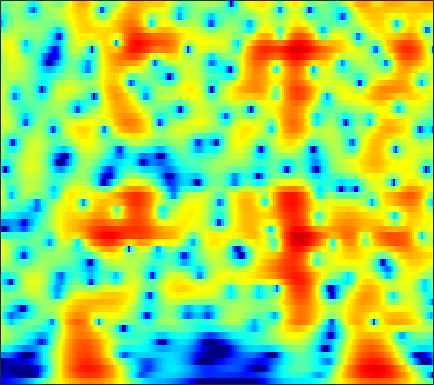

The file beside this chart, header and first rows:
-17.393, -17.035, -16.633, -16.266, -15.975, -15.54, -15.016, -14.561, -13.886, -13.123, -12.276, -11.572, -10.541, -9.4315, -8.5569, -7.3447, -6.1024, -5.1637, -3.9127, -2.672, -1.4567, -0.56868, 0.5797, 1.683
-18.6, -18.58, -18.69, -18.96, -19.26, -19.76, -20.35, -20.84, -21.55, -22.32, -23.19, -23.94, -25.14, -26.37, -26.63, -24.47, -20.43, -17.34, -13.59, -10.29, -7.37, -5.384, -2.967, -0.7808
-21.3, -21.15, -20.98, -20.94, -21.05, -21.41, -22.06, -22.84, -24.37, -26.37, -27.78, -27.35, -25.28, -23.03, -21.55, -19.79, -18.09, -16.74, -14.71, -12.3, -9.626, -7.566, -4.868, -2.307
-22.45, -21.27, -20.03, -19.21, -18.83, -18.58, -18.55, -18.67, -18.92, -19.08, -18.92, -18.55, -17.79, -16.77, -15.86, -14.43, -12.77, -11.44, -9.609, -7.76, -5.902, -4.506, -2.653, -0.8187
-10.84, -11.08, -11.47, -11.96, -12.42, -13.19, -14.19, -15.14, -16.73, -18.85, -21.99, -25.99, -42.84, -27.41, -21.83, -17.3, -14, -11.93, -9.478, -7.304, -5.313, -3.894, -2.075, -0.3272
-3.579, -3.944, -4.492, -5.114, -5.627, -6.37, -7.195, -7.86, -8.785, -9.724, -10.62, -11.15, -11.5, -11.5, -11.34, -10.95, -10.29, -9.618, -8.523, -7.231, -5.766, -4.562, -2.855, -1.086
1.113, 0.7323, 0.1871, -0.3997, -0.8658, -1.518, -2.208, -2.743, -3.478, -4.237, -5.017, -5.611, -6.459, -7.485, -8.4, -9.823, -11.58, -13.27, -16, -17.08, -13.85, -10.73, -7.067, -4.003
2.774, 2.321, 1.708, 1.089, 0.6264, 0.02226, -0.5666, -1.002, -1.586, -2.186, -2.828, -3.362, -4.168, -5.061, -5.754, -6.753, -7.918, -8.859, -9.854, -10.07, -9.332, -8.245, -6.346, -4.271
2.874, 2.148, 1.201, 0.3416, -0.2057, -0.7663, -1.13, -1.302, -1.44, -1.53, -1.62, -1.722, -1.884, -2.071, -2.274, -2.704, -3.231, -3.62, -4.154, -4.74, -5.309, -5.635, -5.786, -5.373
1.229, -0.4505, -3.061, -5.831, -7.425, -7.746, -6.471, -5.325, -4.01, -2.956, -2.109, -1.587, -0.9973, -0.5661, -0.4028, -0.3548, -0.3514, -0.4226, -0.7924, -1.549, -2.711, -4.006, -6.778, -11.02
-1.742, -3.63, -6.633, -9.957, -11.9, -12.22, -11.13, -10.34, -9.584, -8.975, -8.121, -7.246, -5.867, -4.542, -3.637, -2.489, -1.49, -0.9612, -0.5571, -0.3291, -0.2181, -0.2334, -0.2138, 0.1478
-0.5887, -1.537, -2.899, -4.311, -5.375, -6.83, -8.507, -10.1, -13.15, -19.21, -30.57, -17.89, -11.25, -7.535, -5.53, -3.333, -1.81, -1.098, -0.3853, 0.2222, 0.6576, 0.9165, 1.293, 1.713
1.34, 0.7796, -0.03057, -0.8472, -1.478, -2.333, -3.173, -3.793, -4.507, -4.944, -4.89, -4.474, -3.555, -2.429, -1.511, -0.4396, 0.2152, 0.546, 0.9522, 1.169, 1.145, 1.082, 0.9329, 0.6346
1.352, 0.9414, 0.4285, -0.005888, -0.2659, -0.4921, -0.5549, -0.5182, -0.3499, -0.01453, 0.3958, 0.7462, 1.254, 1.745, 2.089, 2.305, 2.275, 2.299, 2.185, 1.638, 0.772, -0.1005, -1.718, -3.864
-1.64, -2.247, -3.133, -3.927, -4.209, -3.922, -2.968, -2.004, -0.6806, 0.5438, 1.585, 2.241, 2.956, 3.467, 3.683, 3.753, 3.766, 3.643, 3.01, 2.059, 0.8554, -0.3815, -2.278, -4.367
-5.624, -6.353, -8.406, -12.72, -20.29, -17.79, -8.928, -5.414, -2.204, -0.01691, 1.59, 2.515, 3.424, 4.041, 4.308, 4.55, 4.535, 4.175, 3.537, 2.791, 1.691, 0.675, -1.017, -3.196
-4.941, -4.587, -4.474, -4.556, -4.511, -3.983, -2.953, -1.992, -0.7164, 0.4641, 1.489, 2.144, 2.849, 3.36, 3.652, 3.869, 3.706, 3.503, 3.284, 2.659, 1.733, 0.8973, -0.6353, -2.302
-0.6734, -0.6614, -0.6958, -0.7862, -0.8346, -0.8304, -0.7653, -0.6307, -0.4364, -0.1677, 0.1841, 0.4601, 0.8736, 1.283, 1.598, 1.844, 1.946, 2.154, 2.168, 1.769, 1.37, 0.9857, 0.3696, -0.4199
2.627, 2.238, 1.662, 1.049, 0.5523, -0.1951, -1.012, -1.668, -2.477, -3.123, -3.43, -3.345, -2.822, -2.01, -1.398, -0.6143, 0.2627, 0.6899, 0.8199, 1.085, 1.185, 1.122, 1.019, 0.6781
4.615, 3.976, 3.055, 2.034, 1.138, -0.2681, -1.997, -3.663, -6.488, -10.67, -16.25, -15.34, -9.993, -6.316, -4.452, -2.602, -1.156, -0.7151, -0.2187, 0.4567, 0.6507, 0.712, 0.7461, 0.87
5.121, 4.418, 3.456, 2.382, 1.525, 0.2733, -1.168, -2.423, -4.301, -6.148, -7.342, -7.357, -6.195, -4.646, -3.504, -2.171, -1.603, -1.429, -0.7871, -0.9739, -1.308, -1.384, -1.467, -0.99
3.77, 3.093, 2.247, 1.475, 0.9771, 0.3014, -0.3256, -0.7822, -1.363, -1.787, -2.046, -1.984, -1.755, -1.401, -1.136, -0.7417, -0.92, -0.7032, -1.023, -2.826, -4.666, -6.966, -10.94, -9.365
-2.379, -3.316, -4.007, -3.975, -3.801, -3.563, -3.464, -3.434, -3.556, -3.734, -3.749, -3.584, -3.17, -2.473, -1.969, -1.529, -0.8702, -0.5239, -1.27, -1.233, -2.325, -3.193, -3.863, -2.795
-14.6, -21.66, -24.23, -14.72, -11.88, -9.861, -9.194, -9.394, -10.3, -11.86, -13.38, -13.6, -11.59, -9.003, -7.162, -5.255, -3.509, -3.107, -2.026, -1.141, -0.7226, -0.2399, 0.5453, 1.322
-10.18, -10.65, -10.81, -10.37, -10.06, -9.69, -9.825, -10.49, -12.04, -14.38, -17.56, -18.1, -15.11, -11.58, -9.651, -7.359, -5.558, -4.898, -3.015, -2.176, -1.032, -0.1376, 0.8731, 1.808
-4.462, -4.699, -4.974, -5.284, -5.491, -5.878, -6.33, -6.733, -7.369, -8.115, -8.508, -8.777, -8.764, -8.418, -8.028, -7.388, -7.038, -6.12, -4.57, -3.731, -2.011, -0.999, 0.2866, 1.47
0.2397, -0.2467, -0.9232, -1.547, -1.959, -2.5, -2.992, -3.277, -3.691, -4.126, -4.65, -5.118, -5.922, -7.175, -8.252, -10.3, -12.14, -11.27, -9.826, -6.67, -3.849, -2.534, -0.7384, 0.8003
3.173, 2.211, 0.8841, -0.3619, -1.163, -1.767, -1.965, -1.92, -1.744, -1.604, -1.794, -2.059, -2.836, -4.176, -5.641, -8.098, -11.56, -11.39, -9.253, -5.717, -3.805, -2.59, -1.488, -0.4436
4.303, 2.611, -0.1784, -4.059, -7.693, -9.977, -6.241, -3.703, -1.363, 0.1029, 0.9378, 1.272, 1.332, 1.132, 0.7631, 0.2719, -0.3767, -0.2467, -1.045, -0.4599, -1.39, -1.605, -2.853, -4.816
2.997, 1.577, -0.629, -3.044, -4.735, -5.441, -4.289, -2.803, -0.9601, 0.4226, 1.484, 1.973, 2.392, 2.585, 2.566, 2.357, 2.159, 1.735, 1.209, 0.34, -0.6674, -1.76, -3.727, -6.235
0.8666, 0.04492, -0.9123, -1.574, -1.83, -1.806, -1.364, -0.8837, -0.1045, 0.6867, 1.359, 1.776, 2.188, 2.372, 2.426, 2.319, 2.047, 1.637, 1.272, 0.3155, -0.3422, -1.205, -2.069, -2.896
-2.227, -3.207, -3.943, -3.882, -3.35, -2.399, -1.293, -0.4901, 0.4835, 1.346, 2.035, 2.467, 2.874, 3.1, 3.143, 3.06, 2.707, 2.478, 1.726, 1.167, 0.1145, -0.5085, -1.533, -2.596
-7.256, -11.92, -21.01, -11.89, -7.663, -4.189, -1.855, -0.5157, 0.9028, 2.003, 2.853, 3.345, 3.785, 4.059, 4.102, 3.987, 3.648, 3.323, 2.471, 1.674, 0.385, -0.5612, -2.281, -4.127
-3.496, -4.824, -5.731, -5.268, -4.267, -2.764, -1.254, -0.2627, 0.9216, 1.929, 2.76, 3.254, 3.745, 4.032, 4.107, 4.001, 3.717, 3.213, 2.569, 1.305, 0.06007, -1.357, -3.479, -6.145
-0.3203, -1.007, -1.724, -2.115, -2.196, -1.941, -1.391, -0.7932, 0.1251, 1.069, 1.949, 2.514, 3.145, 3.53, 3.697, 3.711, 3.455, 3.124, 2.427, 1.536, 0.1452, -0.9153, -2.773, -5.069
0.5131, -0.4458, -1.879, -3.419, -4.508, -5.344, -5.035, -4.014, -2.285, -0.6114, 0.8237, 1.7, 2.597, 3.241, 3.534, 3.716, 3.607, 3.483, 2.877, 2.262, 1.347, 0.5073, -0.7232, -2.054
0.4665, -0.6681, -2.714, -5.819, -9.431, -19.3, -15.34, -9.203, -4.836, -2.088, -0.2367, 0.8384, 1.877, 2.63, 3.002, 3.277, 3.371, 3.184, 2.958, 2.24, 1.688, 0.9727, 0.1733, -0.6772
1.043, 0.5992, -0.3322, -1.479, -2.38, -3.218, -3.348, -2.947, -2.093, -1.174, -0.3425, 0.2192, 0.9201, 1.482, 1.862, 2.213, 2.387, 2.272, 2.021, 1.483, 0.4178, -0.2447, -1.519, -2.604
2.488, 2.643, 2.521, 2.134, 1.759, 1.132, 0.5303, 0.02933, -0.6257, -1.3, -1.776, -1.97, -1.7, -0.9431, -0.2512, 0.6305, 1.151, 1.502, 1.187, 0.7565, -0.5085, -1.963, -4.971, -9.977
3.647, 3.762, 3.664, 3.266, 2.821, 1.956, 0.8394, -0.2548, -2.184, -4.989, -9.239, -13.78, -13.22, -7.43, -4.644, -2.149, -0.6724, 0.1755, 0.4577, 0.33, -0.02697, -0.9812, -2.17, -3.555
3.643, 3.475, 3.105, 2.542, 1.978, 1.083, -0.0506, -1.054, -2.671, -4.569, -6.545, -7.663, -7.569, -6.037, -4.6, -2.954, -1.686, -1.036, -0.2686, -0.1646, 0.04915, 0.03409, -0.04094, -0.09876
3.381, 3.001, 2.35, 1.595, 0.9614, 0.09226, -0.7873, -1.416, -2.159, -2.774, -3.205, -3.348, -3.312, -2.95, -2.609, -2.091, -1.546, -1.318, -0.8014, -0.363, -0.2399, 0.1376, 0.3486, 0.6337
3.466, 2.852, 1.824, 0.5835, -0.4048, -1.712, -2.721, -3.114, -3.173, -2.894, -2.524, -2.226, -1.929, -1.728, -1.659, -1.628, -1.659, -1.628, -1.75, -1.312, -0.9328, -0.5534, 0.1136, 0.7653
3.957, 3.163, 1.697, -0.4106, -2.591, -6.627, -11.72, -11.77, -7.487, -4.397, -2.506, -1.651, -1.026, -0.9687, -1.178, -1.849, -2.964, -3.812, -5.102, -5.796, -4.284, -3.274, -1.261, 0.3088
3.665, 3.162, 2.098, 0.5304, -0.9759, -3.382, -5.309, -5.475, -4.123, -2.425, -1.214, -0.6711, -0.4133, -0.6623, -1.217, -2.534, -4.584, -7.332, -12.84, -20.83, -11.18, -7.176, -3.486, -1.08
2.354, 2.396, 2.202, 1.788, 1.394, 0.8603, 0.4526, 0.2763, 0.2306, 0.2948, 0.3296, 0.2553, -0.03449, -0.5465, -1.145, -2.163, -3.457, -4.254, -5.572, -6.257, -5.564, -4.795, -3.633, -2.296
1.478, 1.886, 2.251, 2.443, 2.475, 2.452, 2.338, 2.217, 2.027, 1.765, 1.443, 1.131, 0.6012, -0.09202, -0.6893, -1.568, -2.557, -3.264, -3.915, -4.672, -5.245, -5.067, -4.927, -4.375
1.148, 1.783, 2.477, 2.977, 3.23, 3.398, 3.404, 3.32, 3.08, 2.722, 2.239, 1.798, 1.119, 0.2812, -0.4185, -1.497, -2.644, -3.816, -5.336, -6.519, -8.077, -9.13, -9.462, -9.205
0.7104, 1.676, 2.726, 3.468, 3.855, 4.084, 4.089, 3.948, 3.582, 3.08, 2.438, 1.9, 1.126, 0.2402, -0.5169, -1.736, -3.175, -4.536, -7.177, -10.12, -13.7, -19.89, -24.91, -19.57
0.4586, 1.934, 3.32, 4.215, 4.59, 4.719, 4.503, 4.107, 3.347, 2.407, 1.381, 0.6884, -0.1015, -0.6621, -1.082, -1.801, -2.926, -3.854, -5.452, -8.312, -12.25, -13.85, -16.47, -18.55
2.223, 3.389, 4.515, 5.167, 5.339, 5.215, 4.561, 3.717, 2.07, -0.3046, -3.305, -5.369, -5.88, -4.241, -3.065, -2.096, -1.871, -2.356, -3.212, -4.224, -5.846, -8.001, -10.27, -12.87
3.272, 3.858, 4.47, 4.806, 4.86, 4.601, 3.868, 2.997, 1.212, -1.442, -5.114, -8.153, -8.364, -5.206, -3.325, -1.808, -1.034, -0.9349, -1.472, -2.328, -3.204, -3.792, -5.521, -7.094
1.689, 2.123, 2.673, 3.115, 3.328, 3.352, 3.128, 2.762, 2.05, 1.156, 0.3078, -0.1824, -0.5128, -0.4041, -0.2124, 0.03807, 0.1308, 0.1885, -0.02045, -0.6679, -1.666, -2.5, -3.769, -5.616
-2.57, -1.684, -0.4433, 0.6387, 1.266, 1.869, 2.21, 2.285, 2.239, 2.047, 1.767, 1.558, 1.355, 1.178, 1.08, 0.9987, 0.8602, 0.7092, 0.5348, 0.2474, -0.3009, -1.059, -1.952, -3.079
-10.2, -6.836, -3.841, -1.825, -0.7238, 0.3433, 0.9873, 1.282, 1.439, 1.4, 1.191, 0.9788, 0.6658, 0.3551, 0.1877, 0.05249, 0.04898, 0.01463, -0.007209, 0.03675, 0.07845, 0.1011, -0.1658, -0.4419
-7.032, -5.473, -3.57, -2.018, -1.117, -0.2319, 0.3387, 0.5684, 0.5939, 0.3361, -0.1694, -0.7071, -1.611, -2.478, -2.977, -3.221, -2.837, -2.244, -1.451, -0.7484, -0.1373, 0.3317, 0.6908, 0.9205
-2.717, -2.258, -1.52, -0.7706, -0.2706, 0.2675, 0.6323, 0.7224, 0.5903, 0.07678, -0.8806, -2.005, -4.191, -7.555, -11.2, -13.81, -9.108, -5.859, -2.962, -1.153, -0.006162, 0.5121, 1.133, 1.493
-1.571, -1.365, -0.9614, -0.4448, 0.01289, 0.6086, 1.067, 1.292, 1.377, 1.131, 0.4606, -0.3458, -1.863, -3.895, -5.396, -6.082, -4.593, -2.913, -1.019, 0.3416, 1.167, 1.417, 1.534, 1.358
